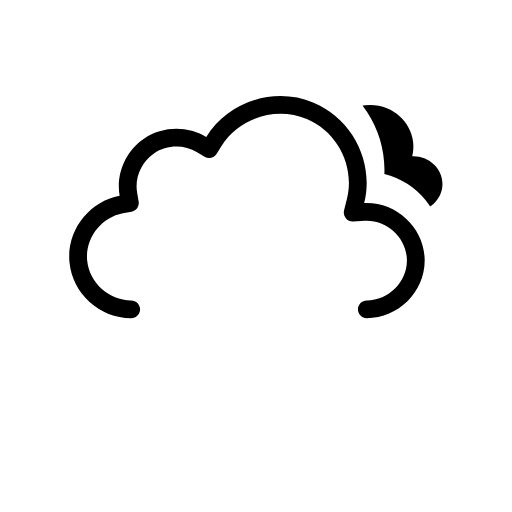
t = 0.00 s
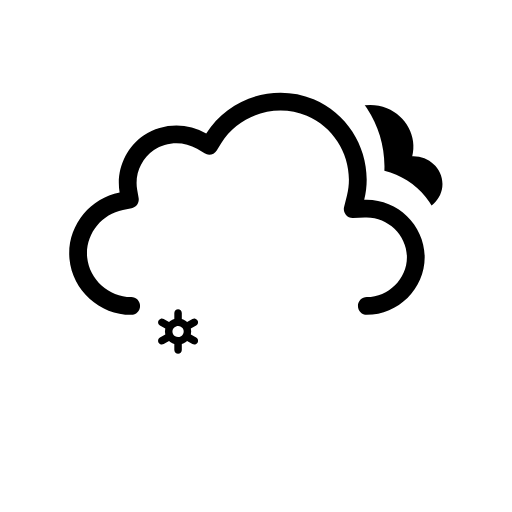
t = 0.53 s
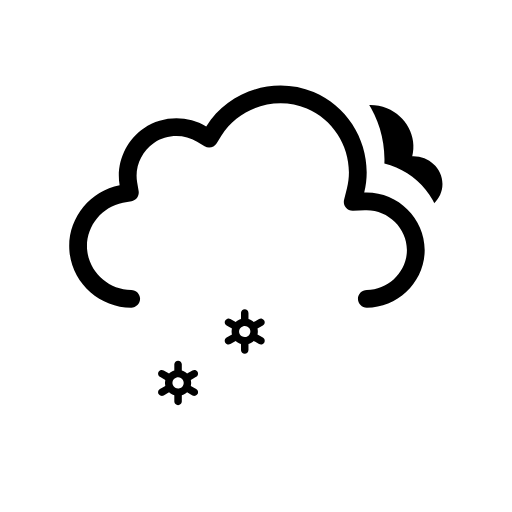
t = 1.03 s
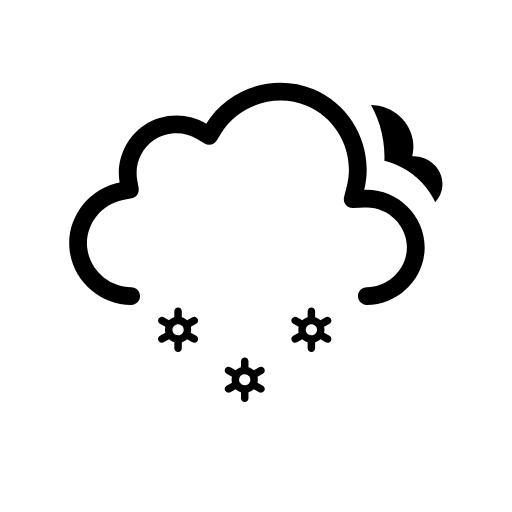
t = 1.50 s
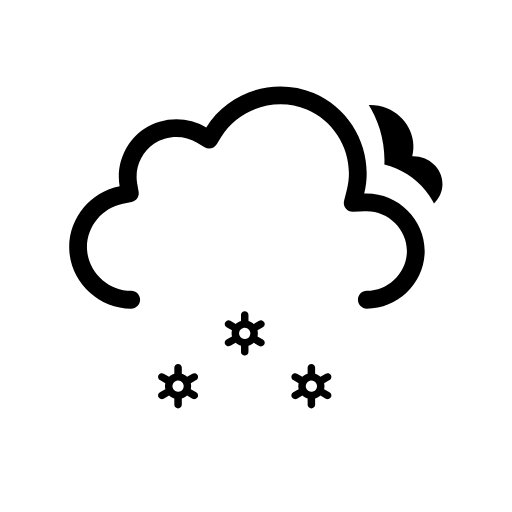
t = 2.05 s
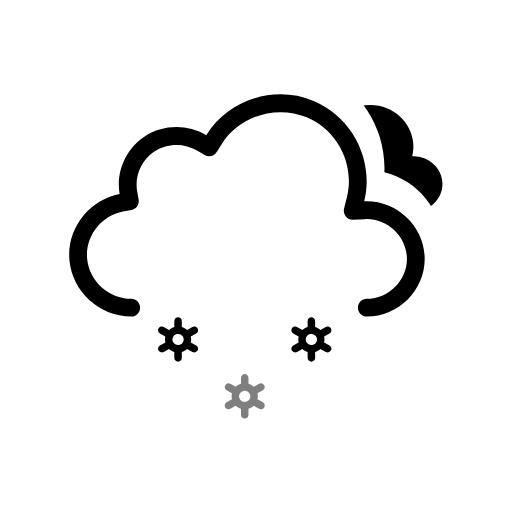
t = 2.63 s

The animated SVG that drew these frames (rendered in a browser with its animation timeline set to each time). Animation: 11 SMIL elements (animate=3,animateTransform=8); one cycle of 3.00 s, repeats indefinitely.

<svg viewBox="8.429 17.382 115.218 115.218" fill="none" xmlns="http://www.w3.org/2000/svg">
<g id="extreme-snow" clip-path="url(#clip0_2038_14149)">
<g id="Sky">
<g id="Clouds" clip-path="url(#clip1_2038_14149)">
<g id="Mask group">
<mask id="mask0_2038_14149" style="mask-type:alpha" maskUnits="userSpaceOnUse" x="0" y="0" width="128" height="128">
<g id="Cloud Mask">
<path id="Subtract" fill-rule="evenodd" clip-rule="evenodd" d="M128 0H0V128H128V0ZM37.9519 93H90.9752C100.227 93 107.998 85.353 107.998 76.0281C107.998 68.0217 102.305 61.3501 94.9248 59.5512C95.3619 49.9005 89.6744 40.6093 80.5509 36.7922C71.1071 32.8411 60.0664 35.6119 53.5305 43.2384C48.5702 41.5956 42.9815 42.2957 38.5741 45.2907C34.1459 48.2998 31.4305 53.2809 31.1846 58.5379C24.0633 61.463 19.3278 68.8506 20.0776 76.7839C20.942 85.9295 28.8285 93.0018 37.9519 93Z" fill="black"><animateTransform attributeName="transform" type="translate" values="0 -3;0 0;0 -3" dur="3s" begin="0s" repeatCount="indefinite" calcMode="spline" keySplines=".42 0 .58 1; .42 0 .58 1"/></path>
<animateTransform attributeName="transform" type="translate" values="0 0;0 -3;0 0" dur="3s" begin="0s" repeatCount="indefinite" calcMode="spline" keySplines=".42 0 .58 1; .42 0 .58 1"/></g>
</mask>
<g mask="url(#mask0_2038_14149)">
<g id="Secondary Cloud">
<path id="Cloud" d="M101.194 55.5697C102.367 51.0603 99.7602 46.4357 95.5043 44.7275C91.1919 42.9966 85.9612 44.4886 83.4186 48.435C81.2648 47.1924 78.496 47.2622 76.4119 48.6209C74.3808 49.945 73.2434 52.3816 73.675 54.787C70.2998 55.3988 67.6874 58.4746 68.0307 61.9598C68.3748 65.4527 71.5394 68.0009 74.9767 68C83.8126 68 92.6514 67.9925 101.488 68C104.911 68 108 65.2866 108 61.7778C108 58.1489 104.721 55.4219 101.194 55.5697Z" fill="black"/>
<animateTransform attributeName="transform" type="translate" values="0 -3;0 0;0 -3" dur="3s" begin="0s" repeatCount="indefinite" calcMode="spline" keySplines=".42 0 .58 1; .42 0 .58 1"/></g>
</g>
<animateTransform attributeName="transform" type="translate" values="0 0;0 -3;0 0" dur="3s" begin="0s" repeatCount="indefinite" calcMode="spline" keySplines=".42 0 .58 1; .42 0 .58 1"/></g>
<g id="Cloud_2">
<path id="Cloud_3" fill-rule="evenodd" clip-rule="evenodd" d="M54.8371 48.2115C59.8274 40.138 70.2648 36.824 79.0085 40.4823C87.7416 44.136 92.6836 53.8827 90.3886 63.0856C97.6828 62.7671 104 68.7067 104 76.0281C104 83.1158 98.0476 89 90.9767 89C89.8721 89 88.9767 88.104 88.9767 86.9986C88.9767 85.8933 89.8721 84.9973 90.9767 84.9973C95.8637 84.9973 100 80.8799 100 76.0281C100 71.0262 95.6222 66.8637 90.5629 67.0846L87.8866 67.2014C87.2562 67.229 86.6497 66.9571 86.2505 66.4681C85.8513 65.979 85.7062 65.3301 85.859 64.7174L86.5076 62.1165C88.3201 54.8484 84.391 47.0727 77.4656 44.1752C70.5248 41.2713 62.1886 43.9272 58.239 50.3171L57.2003 51.9975C56.6245 52.9291 55.4074 53.2244 54.4692 52.6602L52.7767 51.6424C49.8116 49.8592 45.9319 49.9664 43.071 51.9105C40.2208 53.8474 38.7096 57.3922 39.2918 60.7745L39.6259 62.7154C39.8113 63.7924 39.0991 64.819 38.026 65.0218L36.092 65.3872C31.1421 66.3225 27.5723 71.0441 28.0437 76.0307C28.5153 81.0207 32.91 84.9983 37.9519 84.9973C39.0565 84.997 39.9521 85.8929 39.9524 86.9982C39.9526 88.1035 39.0573 88.9998 37.9528 89C30.8695 89.0015 24.7294 83.4755 24.0614 76.4076C23.3936 69.3412 28.3907 62.7689 35.3499 61.454C34.4997 56.5148 36.6828 51.4131 40.8239 48.5991C44.9752 45.7781 50.5363 45.625 54.8371 48.2115Z" fill="black"/>
<animateTransform attributeName="transform" type="translate" values="0 0;0 -3;0 0" dur="3s" begin="0s" repeatCount="indefinite" calcMode="spline" keySplines=".42 0 .58 1; .42 0 .58 1"/></g>
</g>
</g>
<g id="Precipitation">
<g id="Snowflakes">
<path id="Snowflake 1" d="M52.5781 90.366L51.3735 89.6775C51.4794 89.2326 51.4786 88.7687 51.3708 88.3241L52.5781 87.6345C52.6738 87.5805 52.7577 87.5079 52.8252 87.421C52.8926 87.3342 52.9423 87.2347 52.9711 87.1284C52.9998 87.0221 53.0071 86.9112 52.9926 86.802C52.9782 86.6928 52.9422 86.5876 52.8868 86.4926C52.7732 86.2998 52.5886 86.1597 52.3728 86.1025C52.157 86.0452 51.9276 86.0754 51.7339 86.1866L50.5278 86.8763C50.1931 86.5586 49.7868 86.3264 49.3437 86.1995V84.8202C49.3368 84.6003 49.245 84.3918 49.0875 84.2387C48.93 84.0856 48.7192 84 48.4998 84C48.2805 84 48.0699 84.0856 47.9124 84.2387C47.7548 84.3918 47.6628 84.6003 47.656 84.8202V86.1995C47.214 86.3289 46.8081 86.5598 46.4706 86.874L45.2662 86.1853C45.0724 86.0742 44.8428 86.044 44.627 86.1013C44.4113 86.1585 44.2267 86.2986 44.113 86.4913C44.0576 86.5864 44.0217 86.6916 44.0072 86.8007C43.9928 86.9099 44 87.0209 44.0288 87.1271C44.0575 87.2334 44.1072 87.3329 44.1747 87.4198C44.2421 87.5067 44.326 87.5792 44.4217 87.6332L45.6264 88.3216C45.5204 88.7666 45.5213 89.2305 45.629 89.675L44.4217 90.3647C44.326 90.4187 44.2421 90.4912 44.1747 90.5781C44.1072 90.665 44.0575 90.7645 44.0288 90.8708C44 90.9771 43.9928 91.088 44.0072 91.1972C44.0217 91.3063 44.0576 91.4115 44.113 91.5066C44.2267 91.6992 44.4113 91.8392 44.627 91.8965C44.8428 91.9537 45.0724 91.9236 45.2662 91.8126L46.4721 91.1229C46.8063 91.4409 47.2128 91.6726 47.6562 91.7979V93.1798C47.6631 93.3997 47.755 93.6082 47.9126 93.7613C48.0701 93.9144 48.2807 94 48.5 94C48.7194 94 48.9302 93.9144 49.0877 93.7613C49.2452 93.6082 49.337 93.3997 49.3439 93.1798V91.7975C49.7853 91.6683 50.1907 91.4378 50.5278 91.1242L51.7341 91.8138C51.9278 91.9248 52.1573 91.955 52.373 91.8977C52.5888 91.8405 52.7733 91.7005 52.887 91.5079C52.9424 91.4128 52.9784 91.3076 52.9928 91.1984C53.0073 91.0892 52.9998 90.9783 52.9711 90.872C52.9423 90.7657 52.8929 90.6662 52.8254 90.5793C52.7579 90.4925 52.6738 90.4199 52.5781 90.366ZM47.8664 90.0861C47.7229 90.005 47.5968 89.8961 47.4956 89.7657C47.3944 89.6353 47.3202 89.486 47.2771 89.3266C47.2339 89.1671 47.2228 89.0007 47.2443 88.8369C47.2658 88.6731 47.3197 88.5152 47.4026 88.3724C47.5735 88.084 47.8503 87.8743 48.1736 87.7883C48.497 87.7023 48.8411 87.747 49.1321 87.9126C49.2756 87.9938 49.4016 88.1027 49.5028 88.2331C49.604 88.3635 49.6782 88.5127 49.7214 88.6722C49.7645 88.8316 49.7757 88.9981 49.7541 89.1619C49.7326 89.3257 49.6787 89.4836 49.5958 89.6263C49.425 89.9149 49.1482 90.1247 48.8248 90.2108C48.5014 90.2969 48.1574 90.2523 47.8664 90.0867V90.0861Z" fill="black" opacity="0"><animateTransform attributeName="transform" type="translate" values="0 0;0 20" dur="1s" begin="0.2s" repeatCount="indefinite" calcMode="spline" keySplines=".42 0 1 1"/><animate attributeName="opacity" values="0;1;1;0" dur="1s" begin="0.2s" repeatCount="indefinite" keyTimes="0;0.15;0.85;1"/></path>
<path id="Snowflake 2" d="M67.5781 90.366L66.3735 89.6775C66.4794 89.2326 66.4786 88.7687 66.3708 88.3241L67.5781 87.6345C67.6738 87.5805 67.7577 87.5079 67.8252 87.421C67.8926 87.3342 67.9423 87.2347 67.9711 87.1284C67.9998 87.0221 68.0071 86.9112 67.9926 86.802C67.9782 86.6928 67.9422 86.5876 67.8868 86.4926C67.7732 86.2998 67.5886 86.1597 67.3728 86.1025C67.157 86.0452 66.9276 86.0754 66.7339 86.1866L65.5278 86.8763C65.1931 86.5586 64.7868 86.3264 64.3437 86.1995V84.8202C64.3368 84.6003 64.245 84.3918 64.0875 84.2387C63.93 84.0856 63.7192 84 63.4998 84C63.2805 84 63.0699 84.0856 62.9124 84.2387C62.7548 84.3918 62.6628 84.6003 62.656 84.8202V86.1995C62.214 86.3289 61.8081 86.5598 61.4706 86.874L60.2662 86.1853C60.0724 86.0742 59.8428 86.044 59.627 86.1013C59.4113 86.1585 59.2267 86.2986 59.113 86.4913C59.0576 86.5864 59.0217 86.6916 59.0072 86.8007C58.9928 86.9099 59 87.0209 59.0288 87.1271C59.0575 87.2334 59.1072 87.3329 59.1747 87.4198C59.2421 87.5067 59.326 87.5792 59.4217 87.6332L60.6264 88.3216C60.5204 88.7666 60.5213 89.2305 60.629 89.675L59.4217 90.3647C59.326 90.4187 59.2421 90.4912 59.1747 90.5781C59.1072 90.665 59.0575 90.7645 59.0288 90.8708C59 90.9771 58.9928 91.088 59.0072 91.1972C59.0217 91.3063 59.0576 91.4115 59.113 91.5066C59.2267 91.6992 59.4113 91.8392 59.627 91.8965C59.8428 91.9537 60.0724 91.9236 60.2662 91.8126L61.4721 91.1229C61.8063 91.4409 62.2128 91.6726 62.6562 91.7979V93.1798C62.6631 93.3997 62.755 93.6082 62.9126 93.7613C63.0701 93.9144 63.2807 94 63.5 94C63.7194 94 63.9302 93.9144 64.0877 93.7613C64.2452 93.6082 64.337 93.3997 64.3439 93.1798V91.7975C64.7853 91.6683 65.1907 91.4378 65.5278 91.1242L66.7341 91.8138C66.9278 91.9248 67.1573 91.955 67.373 91.8977C67.5888 91.8405 67.7733 91.7005 67.887 91.5079C67.9424 91.4128 67.9784 91.3076 67.9928 91.1984C68.0073 91.0892 67.9998 90.9783 67.9711 90.872C67.9423 90.7657 67.8929 90.6662 67.8254 90.5793C67.7579 90.4925 67.6738 90.4199 67.5781 90.366ZM62.8664 90.0861C62.7229 90.005 62.5968 89.8961 62.4956 89.7657C62.3944 89.6353 62.3202 89.486 62.2771 89.3266C62.2339 89.1671 62.2228 89.0007 62.2443 88.8369C62.2658 88.6731 62.3197 88.5152 62.4026 88.3724C62.5735 88.084 62.8503 87.8743 63.1736 87.7883C63.497 87.7023 63.8411 87.747 64.1321 87.9126C64.2756 87.9938 64.4016 88.1027 64.5028 88.2331C64.604 88.3635 64.6782 88.5127 64.7214 88.6722C64.7645 88.8316 64.7757 88.9981 64.7541 89.1619C64.7326 89.3257 64.6787 89.4836 64.5958 89.6263C64.425 89.9149 64.1482 90.1247 63.8248 90.2108C63.5014 90.2969 63.1574 90.2523 62.8664 90.0867V90.0861Z" fill="black" opacity="0"><animateTransform attributeName="transform" type="translate" values="0 0;0 20" dur="1s" begin="0.7s" repeatCount="indefinite" calcMode="spline" keySplines=".42 0 1 1"/><animate attributeName="opacity" values="0;1;1;0" dur="1s" begin="0.7s" repeatCount="indefinite" keyTimes="0;0.15;0.85;1"/></path>
<path id="Snowflake 3" d="M82.5781 90.366L81.3735 89.6775C81.4794 89.2326 81.4786 88.7687 81.3708 88.3241L82.5781 87.6345C82.6738 87.5805 82.7577 87.5079 82.8252 87.421C82.8926 87.3342 82.9423 87.2347 82.9711 87.1284C82.9998 87.0221 83.0071 86.9112 82.9926 86.802C82.9782 86.6928 82.9422 86.5876 82.8868 86.4926C82.7732 86.2998 82.5886 86.1597 82.3728 86.1025C82.157 86.0452 81.9276 86.0754 81.7339 86.1866L80.5278 86.8763C80.1931 86.5586 79.7868 86.3264 79.3437 86.1995V84.8202C79.3368 84.6003 79.245 84.3918 79.0875 84.2387C78.93 84.0856 78.7192 84 78.4998 84C78.2805 84 78.0699 84.0856 77.9124 84.2387C77.7548 84.3918 77.6628 84.6003 77.656 84.8202V86.1995C77.214 86.3289 76.8081 86.5598 76.4706 86.874L75.2662 86.1853C75.0724 86.0742 74.8428 86.044 74.627 86.1013C74.4113 86.1585 74.2267 86.2986 74.113 86.4913C74.0576 86.5864 74.0217 86.6916 74.0072 86.8007C73.9928 86.9099 74 87.0209 74.0288 87.1271C74.0575 87.2334 74.1072 87.3329 74.1747 87.4198C74.2421 87.5067 74.326 87.5792 74.4217 87.6332L75.6264 88.3216C75.5204 88.7666 75.5213 89.2305 75.629 89.675L74.4217 90.3647C74.326 90.4187 74.2421 90.4912 74.1747 90.5781C74.1072 90.665 74.0575 90.7645 74.0288 90.8708C74 90.9771 73.9928 91.088 74.0072 91.1972C74.0217 91.3063 74.0576 91.4115 74.113 91.5066C74.2267 91.6992 74.4113 91.8392 74.627 91.8965C74.8428 91.9537 75.0724 91.9236 75.2662 91.8126L76.4721 91.1229C76.8063 91.4409 77.2128 91.6726 77.6562 91.7979V93.1798C77.6631 93.3997 77.755 93.6082 77.9126 93.7613C78.0701 93.9144 78.2807 94 78.5 94C78.7194 94 78.9302 93.9144 79.0877 93.7613C79.2452 93.6082 79.337 93.3997 79.3439 93.1798V91.7975C79.7853 91.6683 80.1907 91.4378 80.5278 91.1242L81.7341 91.8138C81.9278 91.9248 82.1573 91.955 82.373 91.8977C82.5888 91.8405 82.7733 91.7005 82.887 91.5079C82.9424 91.4128 82.9784 91.3076 82.9928 91.1984C83.0073 91.0892 82.9998 90.9783 82.9711 90.872C82.9423 90.7657 82.8929 90.6662 82.8254 90.5793C82.7579 90.4925 82.6738 90.4199 82.5781 90.366ZM77.8664 90.0861C77.7229 90.005 77.5968 89.8961 77.4956 89.7657C77.3944 89.6353 77.3202 89.486 77.2771 89.3266C77.2339 89.1671 77.2228 89.0007 77.2443 88.8369C77.2658 88.6731 77.3197 88.5152 77.4026 88.3724C77.5735 88.084 77.8503 87.8743 78.1736 87.7883C78.497 87.7023 78.8411 87.747 79.1321 87.9126C79.2756 87.9938 79.4016 88.1027 79.5028 88.2331C79.604 88.3635 79.6782 88.5127 79.7214 88.6722C79.7645 88.8316 79.7757 88.9981 79.7541 89.1619C79.7326 89.3257 79.6787 89.4836 79.5958 89.6263C79.425 89.9149 79.1482 90.1247 78.8248 90.2108C78.5014 90.2969 78.1574 90.2523 77.8664 90.0867V90.0861Z" fill="black" opacity="0"><animateTransform attributeName="transform" type="translate" values="0 0;0 20" dur="1s" begin="1.2s" repeatCount="indefinite" calcMode="spline" keySplines=".42 0 1 1"/><animate attributeName="opacity" values="0;1;1;0" dur="1s" begin="1.2s" repeatCount="indefinite" keyTimes="0;0.15;0.85;1"/></path>
</g>
</g>
</g>
<defs>
<clipPath id="clip0_2038_14149">
<rect width="128" height="128" fill="white"/>
</clipPath>
<clipPath id="clip1_2038_14149">
<rect width="128" height="128" fill="white"/>
</clipPath>
</defs>
</svg>
